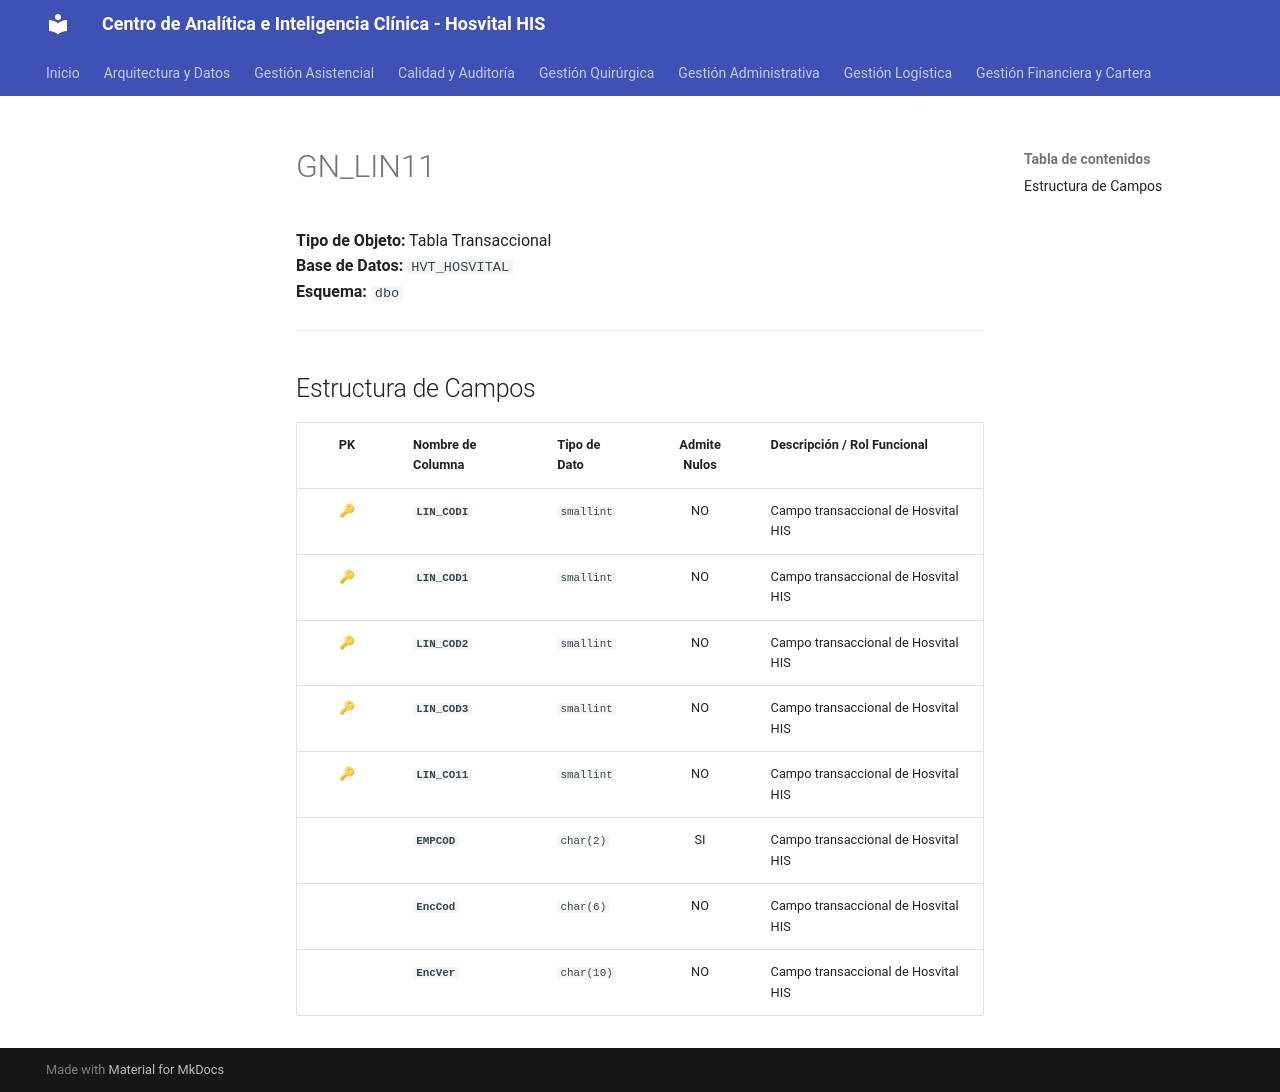

repository: SoporteSaludtech/superset-docs · page: diccionario-general/GN_LIN11/index.html · generator: mkdocs

# GN_LIN11

**Tipo de Objeto:** Tabla Transaccional  
**Base de Datos:** `HVT_HOSVITAL`  
**Esquema:** `dbo`

---

## Estructura de Campos

| PK | Nombre de Columna | Tipo de Dato | Admite Nulos | Descripción / Rol Funcional |
| :-: | :--- | :--- | :-: | :--- |
| 🔑 | **`LIN_CODI`** | `smallint` | NO | Campo transaccional de Hosvital HIS |
| 🔑 | **`LIN_COD1`** | `smallint` | NO | Campo transaccional de Hosvital HIS |
| 🔑 | **`LIN_COD2`** | `smallint` | NO | Campo transaccional de Hosvital HIS |
| 🔑 | **`LIN_COD3`** | `smallint` | NO | Campo transaccional de Hosvital HIS |
| 🔑 | **`LIN_CO11`** | `smallint` | NO | Campo transaccional de Hosvital HIS |
|  | **`EMPCOD`** | `char(2)` | SI | Campo transaccional de Hosvital HIS |
|  | **`EncCod`** | `char(6)` | NO | Campo transaccional de Hosvital HIS |
|  | **`EncVer`** | `char(10)` | NO | Campo transaccional de Hosvital HIS |
